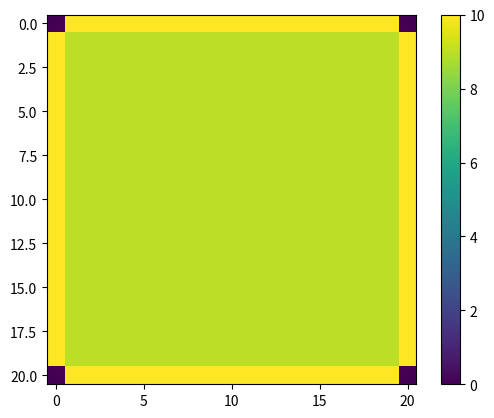

Recreate this plot in Python.
import numpy as np
import matplotlib.pyplot as plt
from matplotlib import animation

L = 10

# The grid is n+1 points along x and y, including boundary points 0 and n
n = 20

# The grid spacing is L/n

# The number of iterations
nsteps = 1000

# Initialize the grid to 0
v = np.zeros((n+1, n+1))
vnew = np.zeros((n+1, n+1))

# Set the boundary conditions
for i in range(1,n):
    v[0,i] = 10.0
    v[n,i] = 10.0
    v[i,0] = 10.0
    v[i,n] = 10.0

    # Initialize the grid to 0.1 times 10 = 9

    v[1:n, 1:n] = 9.0

fig = plt.figure()
ax = fig.add_subplot(111)
im = ax.imshow(v, cmap=None, interpolation='nearest')
fig.colorbar(im)

# checker=1: no checkboard, checker=2: checkerboard (note: n should be even)
checker = 1

# perform one step of sequential
def relax(n, v):
    for x in range(1, n):
        for y in range(1, n):
            # directly overwrite v[x,y] with the average of its neighbours
            v[x, y] = 0.25 * (
                v[x-1, y] +  # left   (alread updated this sweep when x > 1)
                v[x+1, y] +  # right  (old value when x < n-1)
                v[x, y-1] +  # below  (already updated when y > 1)
                v[x, y+1]    # above  (old value when y < n-1)
            )


def update(step):
    print(step)
    global n, v

    # FuncAnimation calls update several times with step=0,
    # so we needs to skip the update with step=0 to get
    # the correct number of steps 
    if step > 0:
        relax(n, v)

    im.set_array(v)
    return im,

# we generate nsteps+1 frames, because frame=0 is skipped (see above)
# anim = animation.FuncAnimation(fig, update, frames=nsteps+1, interval=200, blit=True, repeat=False)
# plt.show()


target = 10.0
tol = 0.01 * target   # 0.1 V
step = 0

while True:
    relax(n, v)              # one gauss–seidel 
    step += 1

    # compute max error in interior
    error = np.max(np.abs(v[1:n, 1:n] - target))

    if error <= tol:
        break

print("number of iterations:", step)

